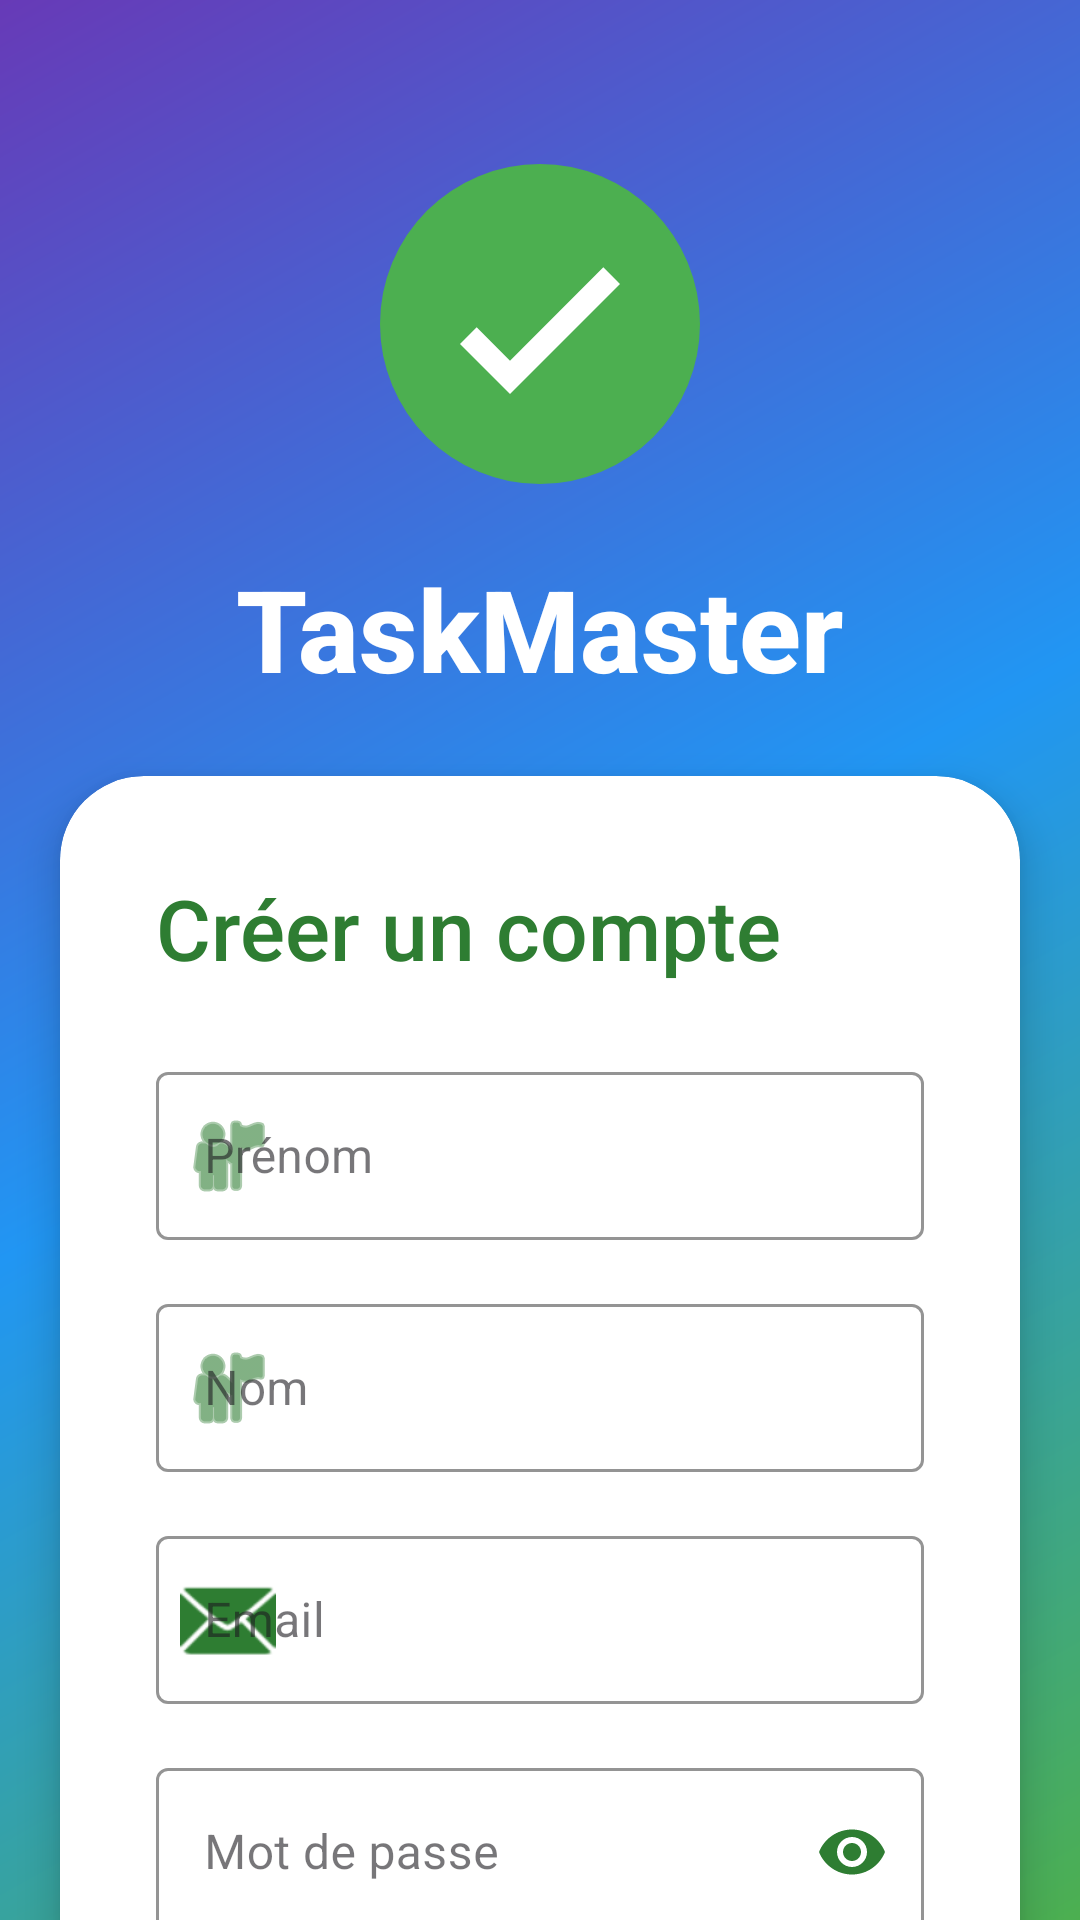

The Android layout XML behind this screen, and the referenced resources:
<!-- AndroidManifest.xml: application theme Theme.Devmob -->
<!-- res/layout/activity_register.xml -->
<?xml version="1.0" encoding="utf-8"?>
<androidx.constraintlayout.widget.ConstraintLayout
    xmlns:android="http://schemas.android.com/apk/res/android"
    xmlns:app="http://schemas.android.com/apk/res-auto"
    xmlns:tools="http://schemas.android.com/tools"
    android:layout_width="match_parent"
    android:layout_height="match_parent"
    android:background="@drawable/gradient_background"
    android:focusableInTouchMode="true">

    
    <ImageView
        android:id="@+id/logoImage"
        android:layout_width="120dp"
        android:layout_height="120dp"
        android:contentDescription="Logo TaskMaster"
        android:src="@drawable/ic_app_logo"
        android:layout_marginTop="48dp"
        app:layout_constraintTop_toTopOf="parent"
        app:layout_constraintStart_toStartOf="parent"
        app:layout_constraintEnd_toEndOf="parent" />

    <TextView
        android:id="@+id/appTitle"
        android:layout_width="wrap_content"
        android:layout_height="wrap_content"
        android:text="TaskMaster"
        android:textColor="#FFFFFF"
        android:textSize="38sp"
        android:textStyle="bold"
        android:fontFamily="sans-serif-medium"
        android:layout_marginTop="16dp"
        app:layout_constraintTop_toBottomOf="@id/logoImage"
        app:layout_constraintStart_toStartOf="parent"
        app:layout_constraintEnd_toEndOf="parent" />

    
    <androidx.cardview.widget.CardView
        android:id="@+id/registerCard"
        android:layout_width="0dp"
        android:layout_height="wrap_content"
        android:layout_marginHorizontal="20dp"
        android:layout_marginTop="24dp"
        app:cardCornerRadius="28dp"
        app:cardElevation="8dp"
        app:layout_constraintTop_toBottomOf="@id/appTitle"
        app:layout_constraintStart_toStartOf="parent"
        app:layout_constraintEnd_toEndOf="parent">

        <androidx.constraintlayout.widget.ConstraintLayout
            android:layout_width="match_parent"
            android:layout_height="wrap_content"
            android:padding="32dp">

            
            <TextView
                android:id="@+id/title"
                android:layout_width="wrap_content"
                android:layout_height="wrap_content"
                android:text="Créer un compte"
                android:textColor="#2E7D32"
                android:textSize="28sp"
                android:fontFamily="sans-serif-medium"
                app:layout_constraintTop_toTopOf="parent"
                app:layout_constraintStart_toStartOf="parent" />

            
            <com.google.android.material.textfield.TextInputLayout
                android:id="@+id/firstNameLayout"
                style="@style/Widget.MaterialComponents.TextInputLayout.OutlinedBox"
                android:layout_width="0dp"
                android:layout_height="wrap_content"
                android:layout_marginTop="24dp"
                app:layout_constraintTop_toBottomOf="@id/title"
                app:layout_constraintStart_toStartOf="parent"
                app:layout_constraintEnd_toEndOf="parent"
                app:boxStrokeColor="#2E7D32"
                app:hintTextColor="#2E7D32"
                app:startIconDrawable="@android:drawable/ic_menu_myplaces"
                app:startIconTint="#2E7D32">

                <com.google.android.material.textfield.TextInputEditText
                    android:id="@+id/firstNameEditText"
                    android:layout_width="match_parent"
                    android:layout_height="wrap_content"
                    android:hint="Prénom"
                    android:minHeight="56dp" />
            </com.google.android.material.textfield.TextInputLayout>

            
            <com.google.android.material.textfield.TextInputLayout
                android:id="@+id/lastNameLayout"
                style="@style/Widget.MaterialComponents.TextInputLayout.OutlinedBox"
                android:layout_width="0dp"
                android:layout_height="wrap_content"
                android:layout_marginTop="16dp"
                app:layout_constraintTop_toBottomOf="@id/firstNameLayout"
                app:layout_constraintStart_toStartOf="parent"
                app:layout_constraintEnd_toEndOf="parent"
                app:boxStrokeColor="#2E7D32"
                app:hintTextColor="#2E7D32"
                app:startIconDrawable="@android:drawable/ic_menu_myplaces"
                app:startIconTint="#2E7D32">

                <com.google.android.material.textfield.TextInputEditText
                    android:id="@+id/lastNameEditText"
                    android:layout_width="match_parent"
                    android:layout_height="wrap_content"
                    android:hint="Nom"
                    android:minHeight="56dp" />
            </com.google.android.material.textfield.TextInputLayout>

            
            <com.google.android.material.textfield.TextInputLayout
                android:id="@+id/emailLayout"
                style="@style/Widget.MaterialComponents.TextInputLayout.OutlinedBox"
                android:layout_width="0dp"
                android:layout_height="wrap_content"
                android:layout_marginTop="16dp"
                app:layout_constraintTop_toBottomOf="@id/lastNameLayout"
                app:layout_constraintStart_toStartOf="parent"
                app:layout_constraintEnd_toEndOf="parent"
                app:boxStrokeColor="#2E7D32"
                app:hintTextColor="#2E7D32"
                app:startIconDrawable="@android:drawable/ic_dialog_email"
                app:startIconTint="#2E7D32">

                <com.google.android.material.textfield.TextInputEditText
                    android:id="@+id/emailEditText"
                    android:layout_width="match_parent"
                    android:layout_height="wrap_content"
                    android:hint="Email"
                    android:inputType="textEmailAddress"
                    android:minHeight="56dp" />
            </com.google.android.material.textfield.TextInputLayout>

            
            <com.google.android.material.textfield.TextInputLayout
                android:id="@+id/passwordLayout"
                style="@style/Widget.MaterialComponents.TextInputLayout.OutlinedBox"
                android:layout_width="0dp"
                android:layout_height="wrap_content"
                android:layout_marginTop="16dp"
                app:layout_constraintTop_toBottomOf="@id/emailLayout"
                app:layout_constraintStart_toStartOf="parent"
                app:layout_constraintEnd_toEndOf="parent"
                app:boxStrokeColor="#2E7D32"
                app:hintTextColor="#2E7D32"
                app:startIconDrawable="@drawable/ic_lock"
                app:startIconTint="#2E7D32"
                app:passwordToggleEnabled="true"
                app:passwordToggleTint="#2E7D32">

                <com.google.android.material.textfield.TextInputEditText
                    android:id="@+id/passwordEditText"
                    android:layout_width="match_parent"
                    android:layout_height="wrap_content"
                    android:hint="Mot de passe"
                    android:inputType="textPassword"
                    android:minHeight="56dp" />
            </com.google.android.material.textfield.TextInputLayout>

            
            <com.google.android.material.textfield.TextInputLayout
                android:id="@+id/confirmPasswordLayout"
                style="@style/Widget.MaterialComponents.TextInputLayout.OutlinedBox"
                android:layout_width="0dp"
                android:layout_height="wrap_content"
                android:layout_marginTop="16dp"
                app:layout_constraintTop_toBottomOf="@id/passwordLayout"
                app:layout_constraintStart_toStartOf="parent"
                app:layout_constraintEnd_toEndOf="parent"
                app:boxStrokeColor="#2E7D32"
                app:hintTextColor="#2E7D32"
                app:startIconDrawable="@drawable/ic_lock"
                app:startIconTint="#2E7D32"
                app:passwordToggleEnabled="true"
                app:passwordToggleTint="#2E7D32">

                <com.google.android.material.textfield.TextInputEditText
                    android:id="@+id/confirmPasswordEditText"
                    android:layout_width="match_parent"
                    android:layout_height="wrap_content"
                    android:hint="Confirmer le mot de passe"
                    android:inputType="textPassword"
                    android:minHeight="56dp" />
            </com.google.android.material.textfield.TextInputLayout>

            
            <com.google.android.material.button.MaterialButton
                android:id="@+id/registerButton"
                android:layout_width="0dp"
                android:layout_height="64dp"
                android:layout_marginTop="24dp"
                android:text="Créer un compte"
                android:textSize="18sp"
                android:textAllCaps="false"
                app:cornerRadius="32dp"
                app:backgroundTint="#2E7D32"
                app:layout_constraintTop_toBottomOf="@id/confirmPasswordLayout"
                app:layout_constraintStart_toStartOf="parent"
                app:layout_constraintEnd_toEndOf="parent" />

            
            <com.google.android.material.button.MaterialButton
                android:id="@+id/googleSignInButton"
                android:layout_width="0dp"
                android:layout_height="64dp"
                android:layout_marginTop="16dp"
                android:text="Sign in with Google"
                android:textSize="18sp"
                android:textAllCaps="false"
                app:cornerRadius="32dp"
                app:backgroundTint="#4285F4"
                app:layout_constraintTop_toBottomOf="@id/registerButton"
                app:layout_constraintStart_toStartOf="parent"
                app:layout_constraintEnd_toEndOf="parent" />

        </androidx.constraintlayout.widget.ConstraintLayout>
    </androidx.cardview.widget.CardView>

</androidx.constraintlayout.widget.ConstraintLayout>
<!-- resources referenced by this layout -->
<resources>
  <!-- drawable gradient_background (drawable) -->
  <?xml version="1.0" encoding="utf-8"?>
  <shape xmlns:android="http://schemas.android.com/apk/res/android">
      <gradient
          android:type="linear"
          android:angle="135"
          android:startColor="#4CAF50"
          android:centerColor="#2196F3"
          android:endColor="#673AB7" />
  </shape>
  <!-- drawable ic_app_logo (drawable) -->
  <?xml version="1.0" encoding="utf-8"?>
  <vector xmlns:android="http://schemas.android.com/apk/res/android"
      android:width="108dp"
      android:height="108dp"
      android:viewportWidth="108"
      android:viewportHeight="108">
      
      
      <path
          android:fillColor="#4CAF50"
          android:pathData="M54,54m-48,0a48,48 0,1 1,96 0a48,48 0,1 1,-96 0"/>
      
      
      <path
          android:fillColor="#FFFFFF"
          android:pathData="M45,65L35,55L30,60L45,75L78,42L73,37L45,65Z"/>
  </vector>
  <style name="Theme.Devmob" parent="Base.Theme.Devmob" />
  <style name="Base.Theme.Devmob" parent="Theme.Material3.DayNight.NoActionBar">
          
          
      </style>
</resources>
